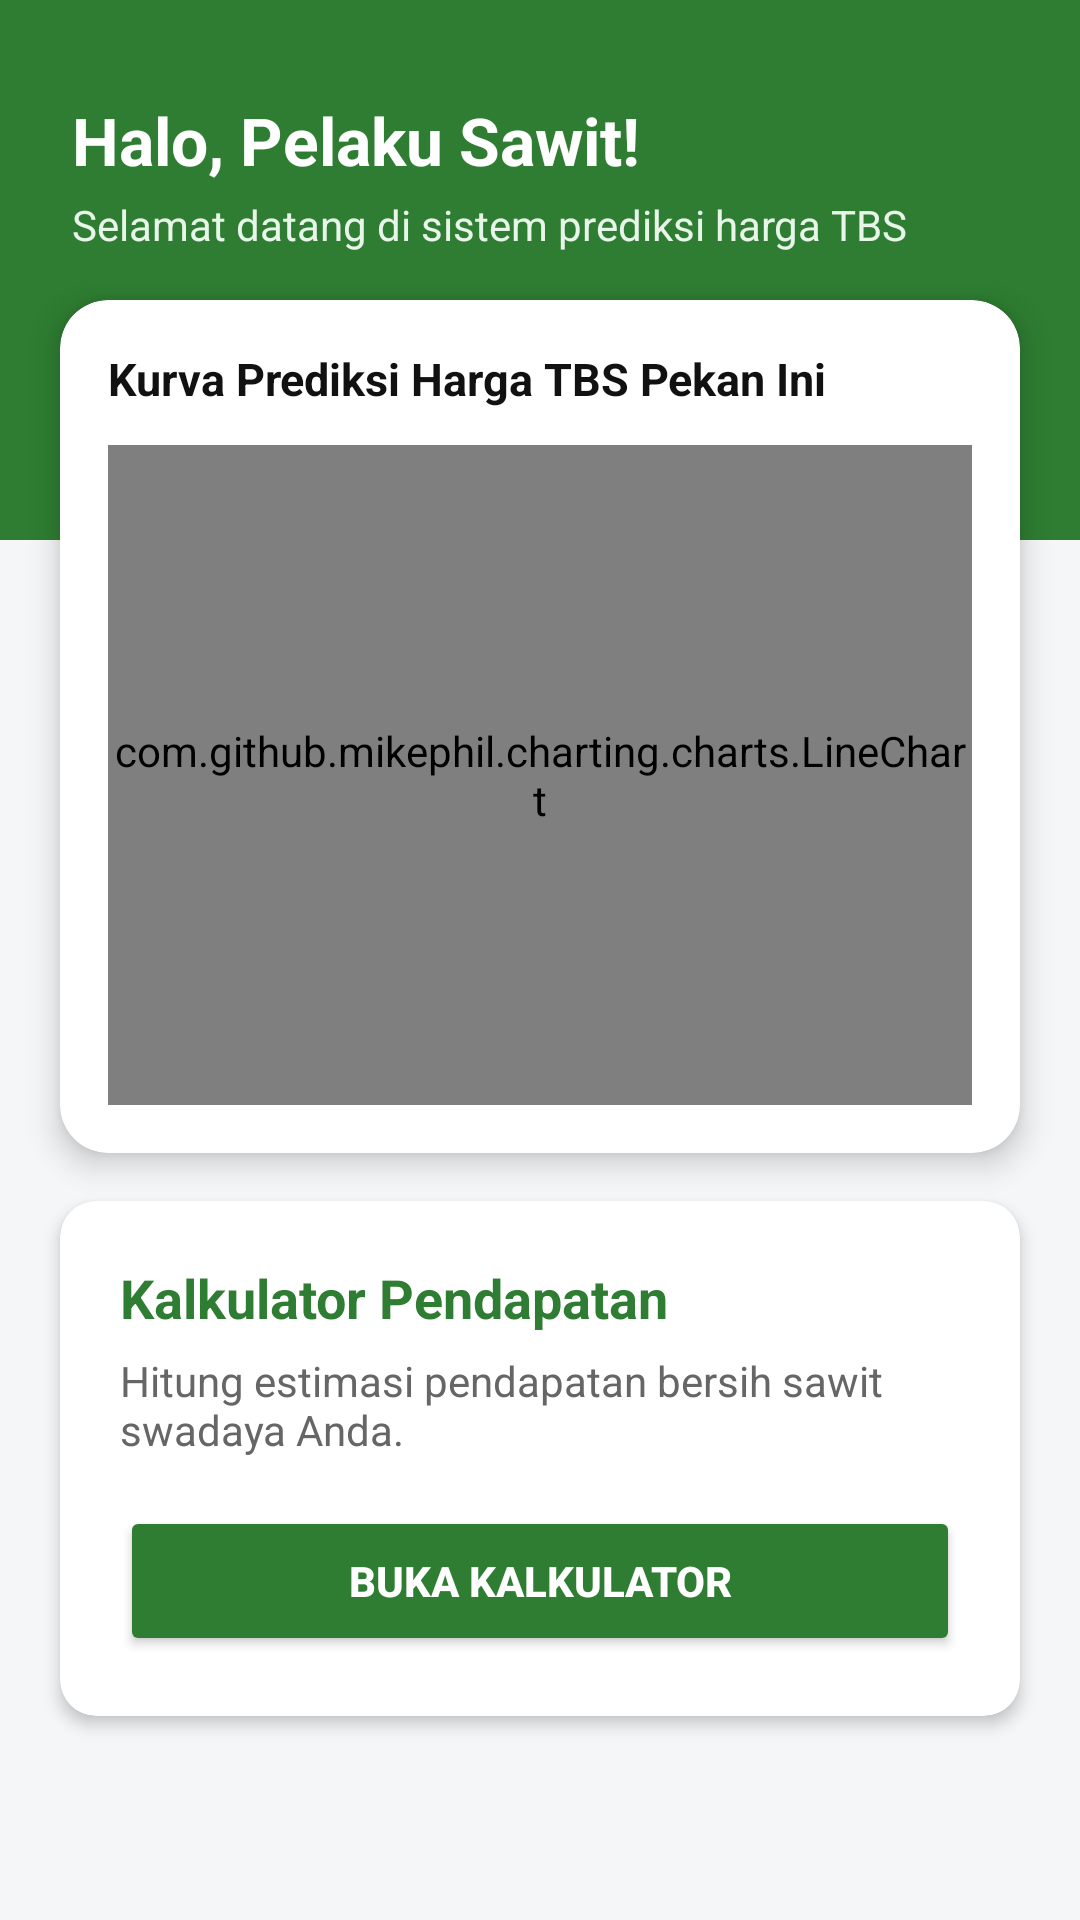

Android layout source for this screen:
<!-- AndroidManifest.xml: application theme Theme.PrediksiHargaTBS -->
<!-- res/layout/fragment_dashboard.xml -->
<?xml version="1.0" encoding="utf-8"?>
<ScrollView xmlns:android="http://schemas.android.com/apk/res/android"
    xmlns:app="http://schemas.android.com/apk/res-auto"
    android:layout_width="match_parent"
    android:layout_height="match_parent"
    android:background="#F4F6F8"
    android:fillViewport="true">

    <androidx.constraintlayout.widget.ConstraintLayout
        android:layout_width="match_parent"
        android:layout_height="wrap_content">

        <View
            android:id="@+id/headerBgPetani"
            android:layout_width="match_parent"
            android:layout_height="180dp"
            android:background="#2E7D32"
            app:layout_constraintTop_toTopOf="parent" />

        <TextView
            android:id="@+id/tvWelcomePetani"
            android:layout_width="wrap_content"
            android:layout_height="wrap_content"
            android:layout_marginStart="24dp"
            android:layout_marginTop="32dp"
            android:text="Halo, Pelaku Sawit!"
            android:textColor="#FFFFFF"
            android:textSize="22sp"
            android:textStyle="bold"
            app:layout_constraintStart_toStartOf="parent"
            app:layout_constraintTop_toTopOf="parent" />

        <TextView
            android:layout_width="wrap_content"
            android:layout_height="wrap_content"
            android:layout_marginTop="4dp"
            android:text="Selamat datang di sistem prediksi harga TBS"
            android:textColor="#E8F5E9"
            android:textSize="14sp"
            app:layout_constraintStart_toStartOf="@id/tvWelcomePetani"
            app:layout_constraintTop_toBottomOf="@id/tvWelcomePetani" />

        <androidx.cardview.widget.CardView
            android:id="@+id/cardGrafik"
            android:layout_width="match_parent"
            android:layout_height="wrap_content"
            android:layout_marginHorizontal="20dp"
            android:layout_marginTop="100dp"
            app:cardCornerRadius="16dp"
            app:cardElevation="6dp"
            app:layout_constraintTop_toTopOf="parent">

            <LinearLayout
                android:layout_width="match_parent"
                android:layout_height="wrap_content"
                android:orientation="vertical"
                android:padding="16dp">

                <TextView
                    android:layout_width="wrap_content"
                    android:layout_height="wrap_content"
                    android:text="Kurva Prediksi Harga TBS Pekan Ini"
                    android:textColor="#111111"
                    android:textSize="15sp"
                    android:textStyle="bold"
                    android:layout_marginBottom="12dp"/>

                <com.github.mikephil.charting.charts.LineChart
                    android:id="@+id/lineChart"
                    android:layout_width="match_parent"
                    android:layout_height="220dp" />

            </LinearLayout>
        </androidx.cardview.widget.CardView>

        <androidx.cardview.widget.CardView
            android:id="@+id/cardAksiPrediksi"
            android:layout_width="match_parent"
            android:layout_height="wrap_content"
            android:layout_marginHorizontal="20dp"
            android:layout_marginTop="16dp"
            app:cardCornerRadius="12dp"
            app:cardElevation="3dp"
            app:layout_constraintTop_toBottomOf="@id/cardGrafik">

            <LinearLayout
                android:layout_width="match_parent"
                android:layout_height="wrap_content"
                android:orientation="vertical"
                android:padding="20dp">

                <TextView
                    android:layout_width="wrap_content"
                    android:layout_height="wrap_content"
                    android:text="Kalkulator Pendapatan"
                    android:textColor="#2E7D32"
                    android:textSize="18sp"
                    android:textStyle="bold" />

                <TextView
                    android:layout_width="match_parent"
                    android:layout_height="wrap_content"
                    android:layout_marginTop="6dp"
                    android:text="Hitung estimasi pendapatan bersih sawit swadaya Anda."
                    android:textColor="#666666"
                    android:textSize="14sp" />

                <Button
                    android:id="@+id/btnMulaiPrediksi"
                    android:layout_width="match_parent"
                    android:layout_height="50dp"
                    android:layout_marginTop="16dp"
                    android:backgroundTint="#2E7D32"
                    android:text="BUKA KALKULATOR"
                    android:textColor="#FFFFFF"
                    android:textStyle="bold"
                    app:cornerRadius="8dp" />
            </LinearLayout>
        </androidx.cardview.widget.CardView>

    </androidx.constraintlayout.widget.ConstraintLayout>
</ScrollView>
<!-- resources referenced by this layout -->
<resources>
  <style name="Theme.PrediksiHargaTBS" parent="Base.Theme.PrediksiHargaTBS" />
  <style name="Base.Theme.PrediksiHargaTBS" parent="Theme.Material3.DayNight.NoActionBar">
          
          <item name="android:statusBarColor">#2E7D32</item>
      </style>
</resources>
